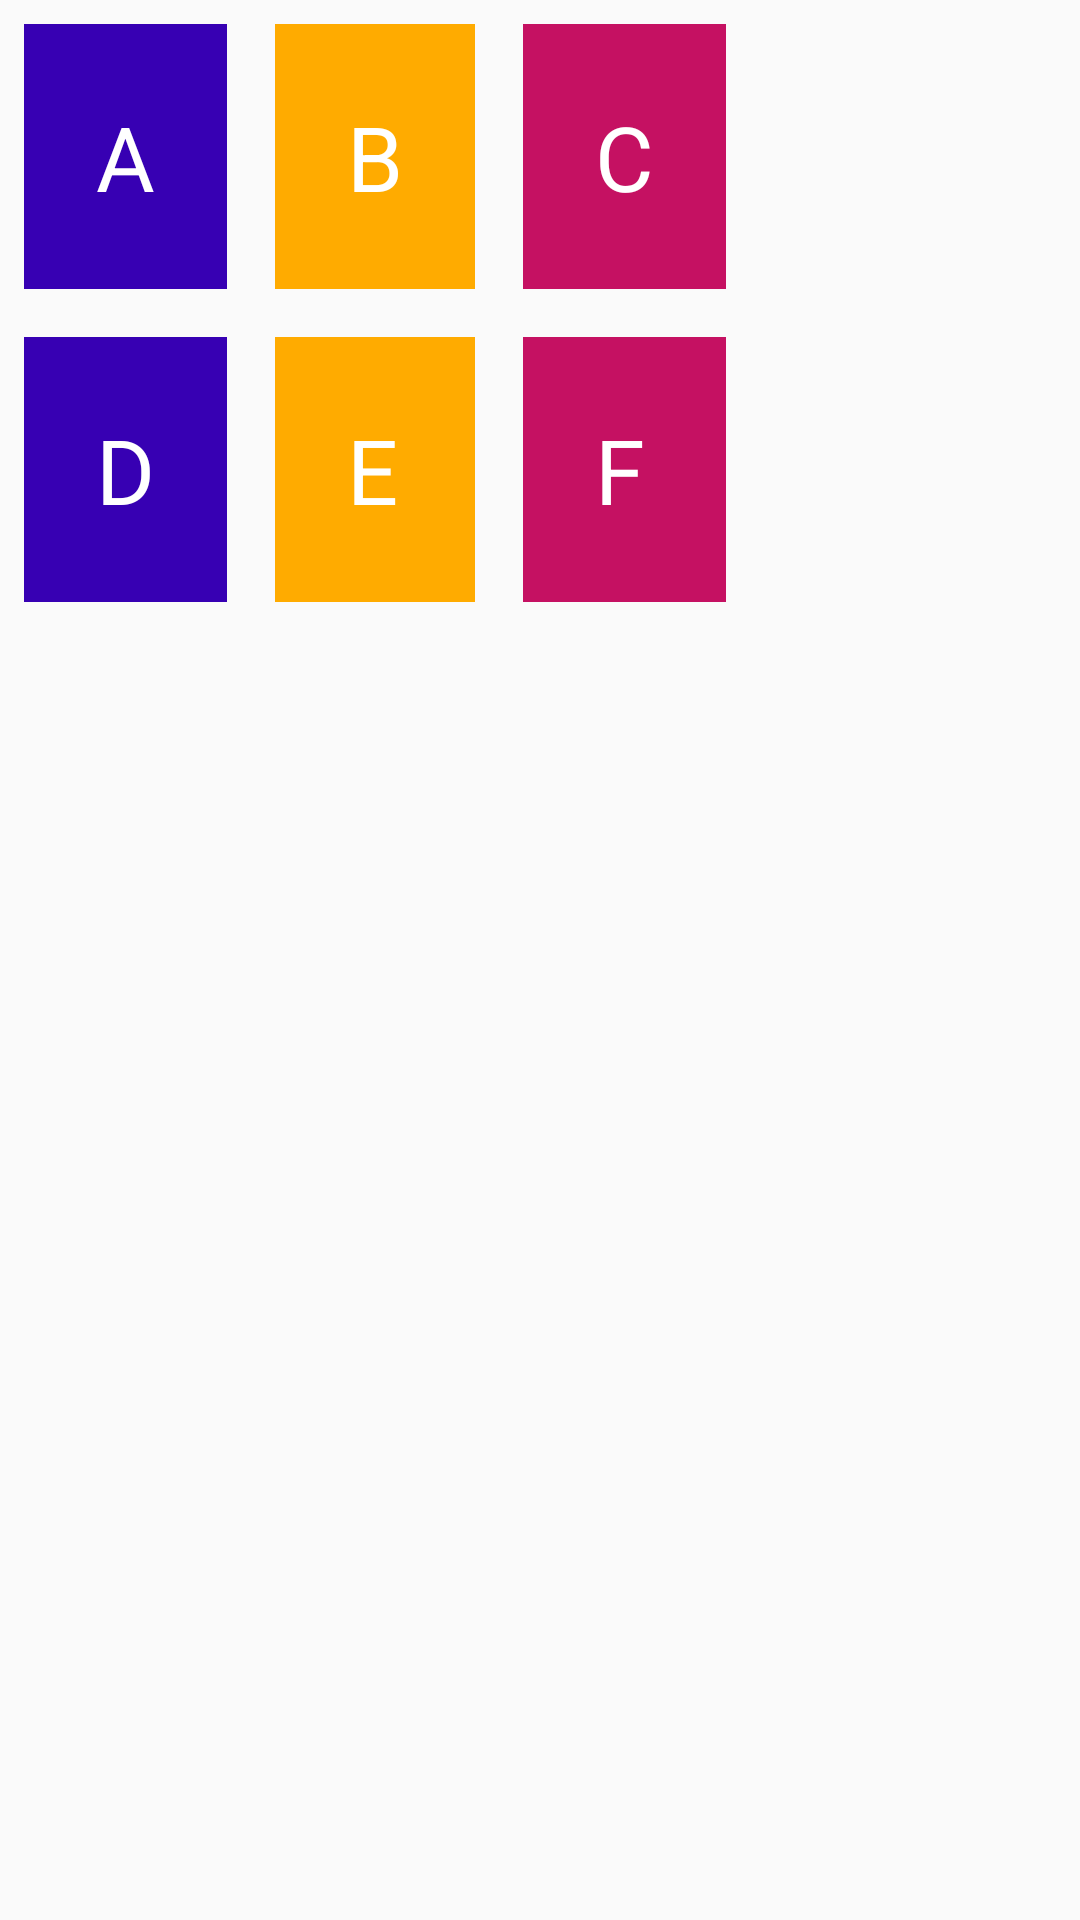

Layout XML and referenced resources for this Android screen:
<!-- AndroidManifest.xml: application theme AppTheme -->
<!-- res/layout/activity_table.xml -->
<?xml version="1.0" encoding="utf-8"?>
<TableLayout xmlns:android="http://schemas.android.com/apk/res/android"
    xmlns:app="http://schemas.android.com/apk/res-auto"
    xmlns:tools="http://schemas.android.com/tools"
    android:layout_width="match_parent"
    android:layout_height="match_parent"
    android:orientation="vertical"
    tools:context=".LinearActivity">

    <TableRow
        android:layout_width="wrap_content"
        android:layout_height="wrap_content">

        <TextView
            android:layout_width="wrap_content"
            android:layout_height="wrap_content"
            android:text="A"
            android:textSize="30dp"
            android:layout_margin="8dp"
            android:padding="24dp"
            android:textColor="#fff"
            android:background="@color/colorPrimaryDark"
            />

        <TextView
            android:layout_width="wrap_content"
            android:layout_height="wrap_content"
            android:text="B"
            android:textSize="30dp"
            android:layout_margin="8dp"
            android:padding="24dp"
            android:textColor="#fff"
            android:background="#FFAB00"
            />

        <TextView
            android:layout_width="wrap_content"
            android:layout_height="wrap_content"
            android:text="C"
            android:textSize="30dp"
            android:layout_margin="8dp"
            android:padding="24dp"
            android:textColor="#fff"
            android:background="#C51162"
            />

    </TableRow>

    <TableRow
        android:layout_width="wrap_content"
        android:layout_height="wrap_content">

        <TextView
            android:layout_width="wrap_content"
            android:layout_height="wrap_content"
            android:text="D"
            android:textSize="30dp"
            android:layout_margin="8dp"
            android:padding="24dp"
            android:textColor="#fff"
            android:background="@color/colorPrimaryDark"
            />

        <TextView
            android:layout_width="wrap_content"
            android:layout_height="wrap_content"
            android:text="E"
            android:textSize="30dp"
            android:layout_margin="8dp"
            android:padding="24dp"
            android:textColor="#fff"
            android:background="#FFAB00"
            />

        <TextView
            android:layout_width="wrap_content"
            android:layout_height="wrap_content"
            android:text="F"
            android:textSize="30dp"
            android:layout_margin="8dp"
            android:padding="24dp"
            android:textColor="#fff"
            android:background="#C51162"
            />











    </TableRow>




</TableLayout>
<!-- resources referenced by this layout -->
<resources>
  <style name="AppTheme" parent="Theme.AppCompat.DayNight.DarkActionBar">   
          <item name="colorPrimary">#390681</item>
          <item name="colorPrimaryDark">#3700B3</item>
          <item name="colorAccent">#FFEB3B</item>
      </style>
  <!-- not gathered from this repository: default colours our renderer supplied (Android Studio template values) -->
  <color name="colorPrimaryDark">#FF3700B3</color>
</resources>
